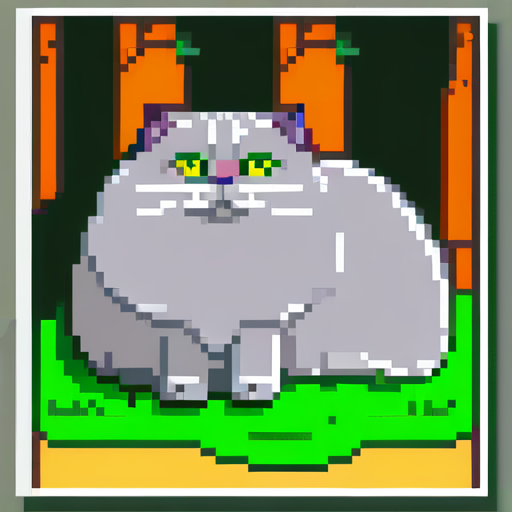
Generation parameters embedded in this image by AUTOMATIC1111 Stable Diffusion web UI or a fork of it (Forge, ...) (PNG 'parameters' text chunk):
british long hair cat, grey, chubby, in the garden <lora:pixel-art-xl-v1.1:1> 
Steps: 20, Sampler: DPM++ 2M Karras, CFG scale: 7, Seed: 13798859, Size: 512x512, Model hash: e6bb9ea85b, Model: sdXL_v10VAEFix, Lora hashes: "pixel-art-xl-v1.1: dbe5cdf5f8f4", Version: v1.7.0